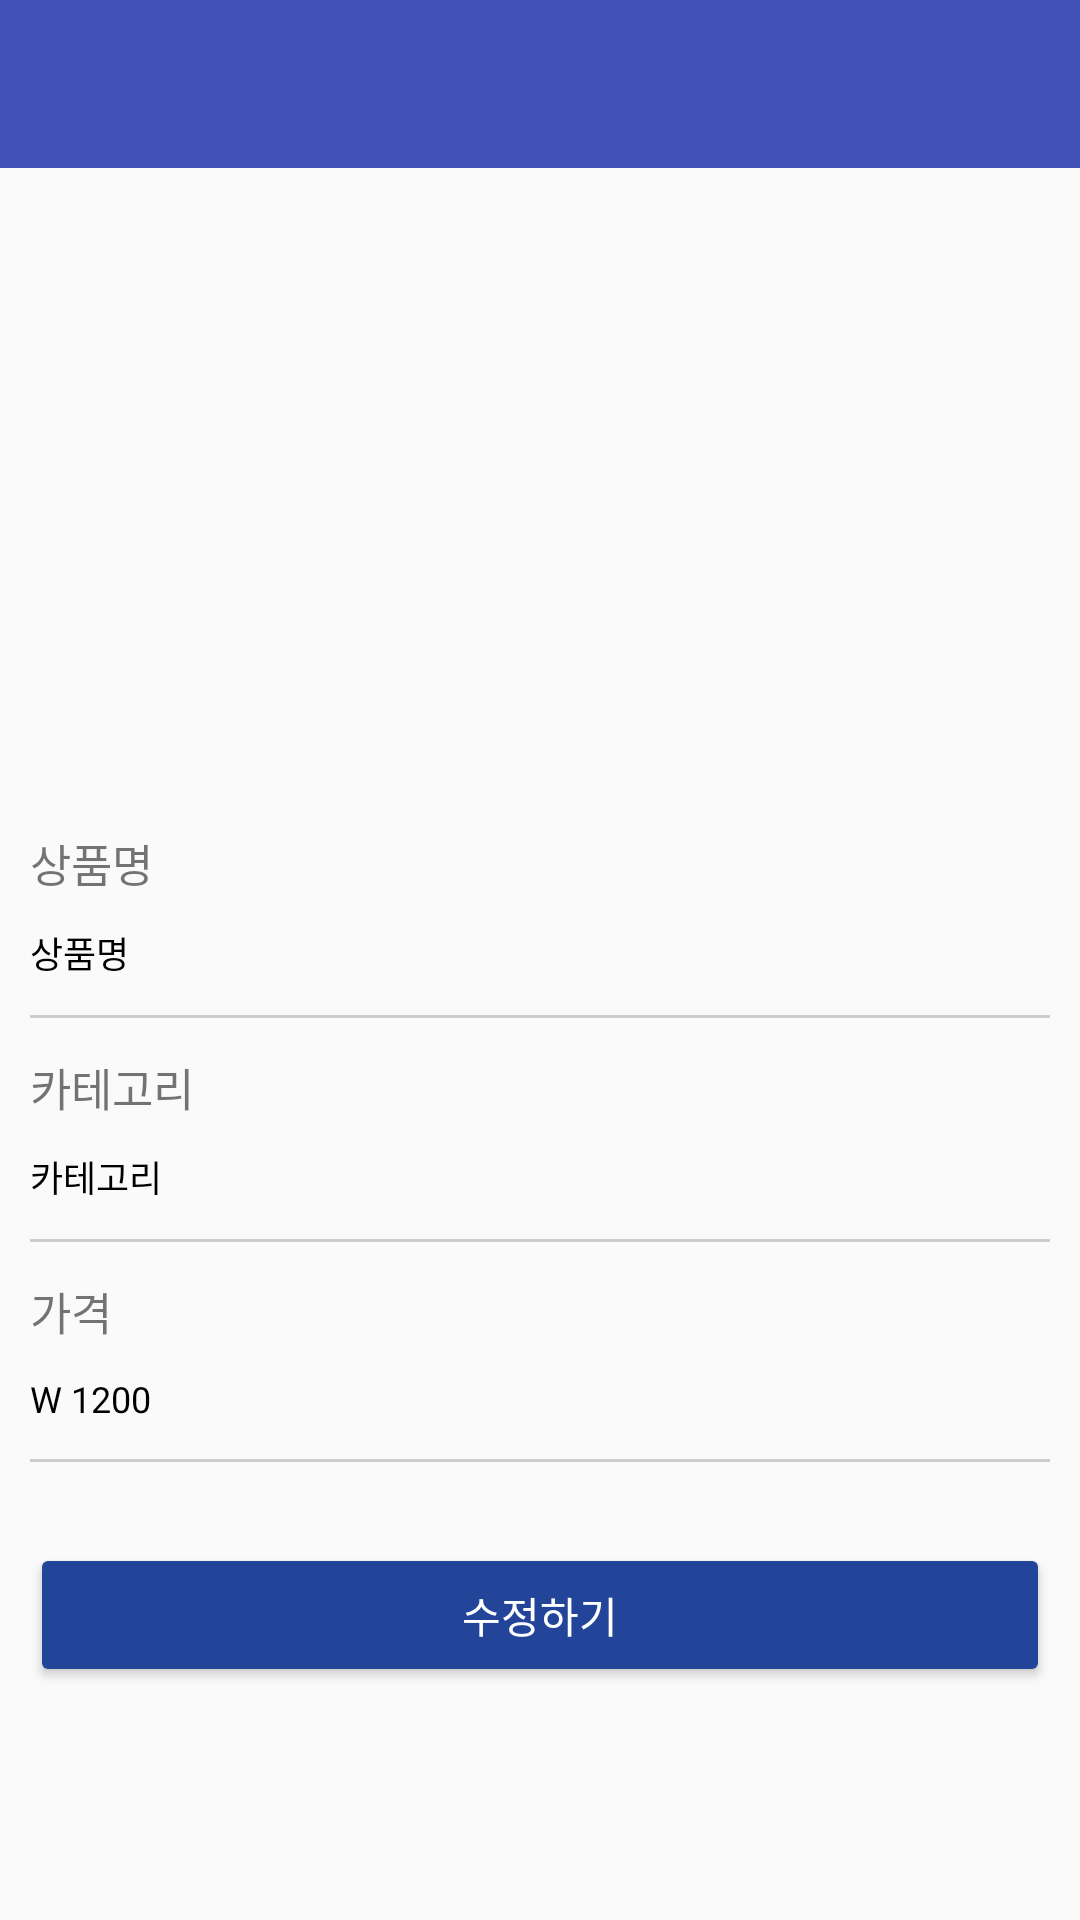

Layout XML and referenced resources for this Android screen:
<!-- AndroidManifest.xml: application theme AppTheme -->
<!-- res/layout/activity_admin_menu_detail.xml -->
<?xml version="1.0" encoding="utf-8"?>
<android.support.constraint.ConstraintLayout xmlns:android="http://schemas.android.com/apk/res/android"
    xmlns:app="http://schemas.android.com/apk/res-auto"
    android:layout_width="match_parent"
    android:layout_height="match_parent">

    <android.support.design.widget.AppBarLayout
        android:id="@+id/detail_app_bar"
        android:layout_width="0dp"
        android:layout_height="@dimen/app_bar_height"
        app:elevation="0dp"
        app:layout_constraintEnd_toEndOf="parent"
        app:layout_constraintStart_toStartOf="parent"
        app:layout_constraintTop_toTopOf="parent">

        <android.support.v7.widget.Toolbar
            android:id="@+id/detail_toolbar"
            android:layout_width="match_parent"
            android:layout_height="match_parent"
            app:titleTextColor="@color/textColorDarkPrimary" />

    </android.support.design.widget.AppBarLayout>

    <ImageView
        android:id="@+id/img_admin_menu_detail"
        android:layout_width="0dp"
        android:layout_height="0dp"
        android:layout_marginTop="8dp"
        app:layout_constraintDimensionRatio="H,16:9"
        app:layout_constraintEnd_toEndOf="parent"
        app:layout_constraintStart_toStartOf="parent"
        app:layout_constraintTop_toBottomOf="@+id/detail_app_bar" />

    <LinearLayout
        android:padding="10dp"
        android:layout_width="match_parent"
        android:layout_height="wrap_content"
        android:orientation="vertical"
        app:layout_constraintTop_toBottomOf="@+id/img_admin_menu_detail">

        <LinearLayout
            android:id="@+id/linear_name_admin_menu_detail"
            android:orientation="vertical"
            android:layout_width="match_parent"
            android:layout_height="wrap_content">

            <TextView
                android:layout_width="wrap_content"
                android:layout_height="wrap_content"
                android:textSize="15dp"
                android:layout_marginBottom="10dp"
                android:text="상품명" />

            <TextView
                android:id="@+id/txt_name_admin_menu_detail"
                android:textSize="12dp"
                android:text="상품명"
                android:textColor="#000000"
                android:layout_width="wrap_content"
                android:layout_height="wrap_content" />

            <LinearLayout
                android:layout_marginTop="12dp"
                android:layout_marginBottom="12dp"
                android:layout_width="match_parent"
                android:layout_height="1dp"
                android:background="#cccccc" />
        </LinearLayout>

        <LinearLayout
            android:id="@+id/linear_category_admin_menu_detail"
            android:orientation="vertical"
            android:layout_width="match_parent"
            android:layout_height="wrap_content">

            <TextView

                android:layout_width="wrap_content"
                android:layout_height="wrap_content"
                android:textSize="15dp"
                android:layout_marginBottom="10dp"
                android:text="카테고리" />

            <TextView
                android:id="@+id/txt_category_admin_menu_detail"
                android:textSize="12dp"
                android:text="카테고리"
                android:textColor="#000000"
                android:layout_width="wrap_content"
                android:layout_height="wrap_content" />

            <LinearLayout
                android:layout_marginTop="12dp"
                android:layout_marginBottom="12dp"
                android:layout_width="match_parent"
                android:layout_height="1dp"
                android:background="#cccccc" />
        </LinearLayout>

        <LinearLayout
            android:id="@+id/linear_price_admin_menu_detail"
            android:orientation="vertical"
            android:layout_width="match_parent"
            android:layout_height="wrap_content">

            <TextView
                android:layout_width="wrap_content"
                android:layout_height="wrap_content"
                android:textSize="15dp"
                android:layout_marginBottom="10dp"
                android:text="가격" />

            <TextView
                android:id="@+id/txt_price_admin_menu_detail"
                android:textSize="12dp"
                android:text="W 1200"
                android:textColor="#000000"
                android:layout_width="wrap_content"
                android:layout_height="wrap_content" />

            <LinearLayout
                android:layout_marginTop="12dp"
                android:layout_marginBottom="12dp"
                android:layout_width="match_parent"
                android:layout_height="1dp"
                android:background="#cccccc" />
        </LinearLayout>

        <Button
            android:id="@+id/admin_menu_detail_submit"
            android:layout_marginTop="15dp"
            android:text="수정하기"
            android:layout_width="match_parent"
            android:layout_height="wrap_content"
            style="@style/Widget.AppCompat.Button.Colored" />
    </LinearLayout>

</android.support.constraint.ConstraintLayout>
<!-- resources referenced by this layout -->
<resources>
  <color name="textColorDarkPrimary">#df000000</color>
  <dimen name="app_bar_height">56dp</dimen>
  <style name="AppTheme" parent="Theme.AppCompat.Light.NoActionBar">
          
          <item name="colorPrimary">@color/colorPrimary</item>
          <item name="colorPrimaryDark">@color/colorPrimaryDark</item>
          <item name="colorAccent">@color/colorAccent</item>
          <item name="windowNoTitle">true</item>
          <item name="windowActionBar">false</item>
          <item name="android:windowFullscreen">true</item>
          <item name="android:windowContentOverlay">@null</item>
      </style>
  <color name="colorPrimary">#3F51B5</color>
  <color name="colorPrimaryDark">#303F9F</color>
  <color name="colorAccent">#224499</color>
</resources>
